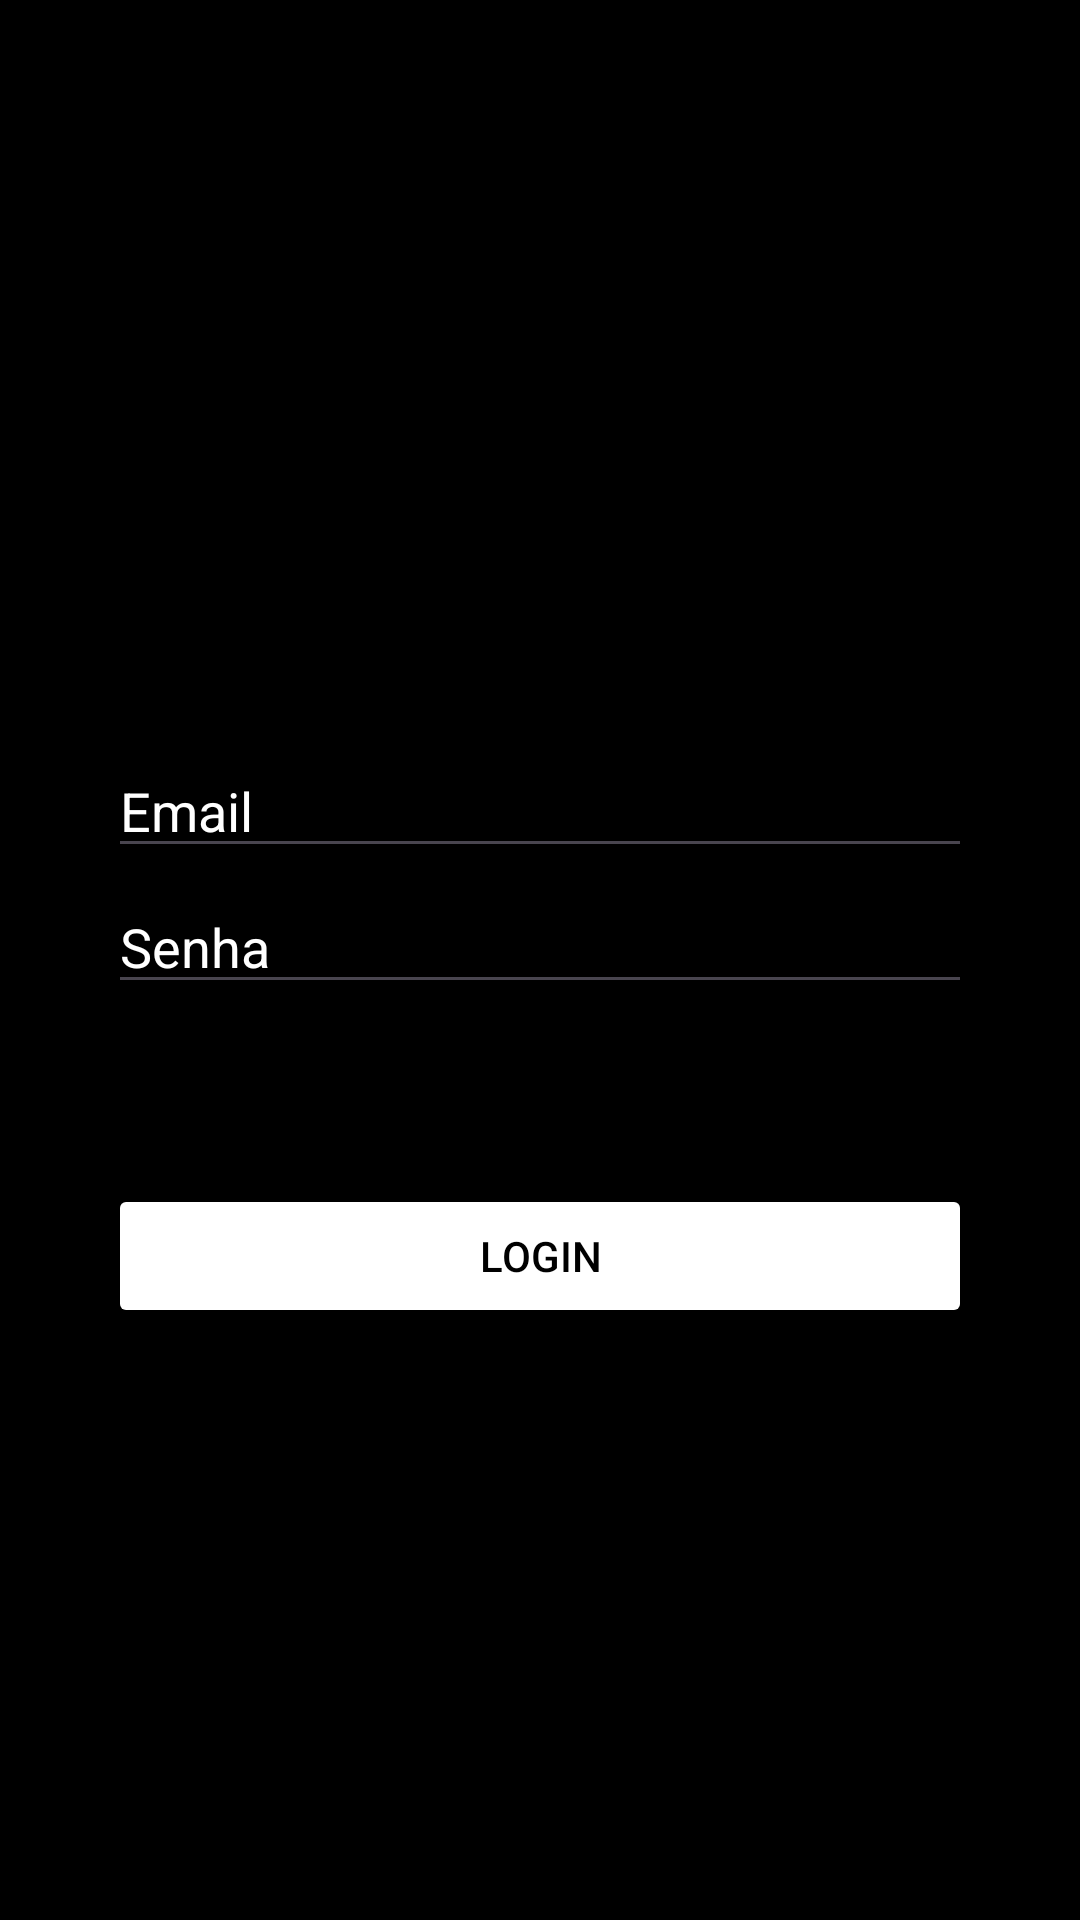

Reconstruct the res/layout file that produces this screen, plus the resources it refers to.
<!-- AndroidManifest.xml: application theme Theme.FinalArmLocker -->
<!-- res/layout/activity_login.xml -->
<?xml version="1.0" encoding="utf-8"?>
<androidx.constraintlayout.widget.ConstraintLayout xmlns:android="http://schemas.android.com/apk/res/android"
    xmlns:app="http://schemas.android.com/apk/res-auto"
    xmlns:tools="http://schemas.android.com/tools"
    android:layout_width="match_parent"
    android:layout_height="match_parent"
    android:background="@color/black"
    tools:context=".LoginActivity">

    <EditText
        android:id="@+id/editTextEmail"
        android:layout_width="0dp"
        android:layout_height="wrap_content"
        android:layout_marginTop="248dp"
        android:hint="Email"
        android:textColorHint="@color/white"
        app:layout_constraintEnd_toEndOf="parent"
        app:layout_constraintStart_toStartOf="parent"
        app:layout_constraintTop_toTopOf="parent"
        app:layout_constraintWidth_percent="0.8"
        tools:ignore="HardcodedText" />

    <EditText
        android:id="@+id/editTextPassword"
        android:layout_width="0dp"
        android:layout_height="wrap_content"
        android:layout_marginTop="4dp"
        android:hint="Senha"
        android:inputType="textPassword"
        android:textColorHint="@color/white"
        app:layout_constraintEnd_toEndOf="parent"
        app:layout_constraintStart_toStartOf="parent"
        app:layout_constraintTop_toBottomOf="@+id/editTextEmail"
        app:layout_constraintWidth_percent="0.8" />

    <Button
        android:id="@+id/buttonLogin"
        android:layout_width="0dp"
        android:layout_height="wrap_content"
        android:layout_marginTop="60dp"
        android:text="Login"
        android:textColor="@color/black"
        android:backgroundTint="@color/white"
        app:layout_constraintEnd_toEndOf="parent"
        app:layout_constraintStart_toStartOf="parent"
        app:layout_constraintTop_toBottomOf="@+id/editTextPassword"
        app:layout_constraintWidth_percent="0.8" />

</androidx.constraintlayout.widget.ConstraintLayout>
<!-- resources referenced by this layout -->
<resources>
  <style name="Theme.FinalArmLocker" parent="Base.Theme.FinalArmLocker" />
  <style name="Base.Theme.FinalArmLocker" parent="Theme.Material3.DayNight.NoActionBar">
          
          
      </style>
  <!-- not gathered from this repository: default colours our renderer supplied (Android Studio template values) -->
  <color name="black">#FF000000</color>
  <color name="white">#FFFFFFFF</color>
</resources>
